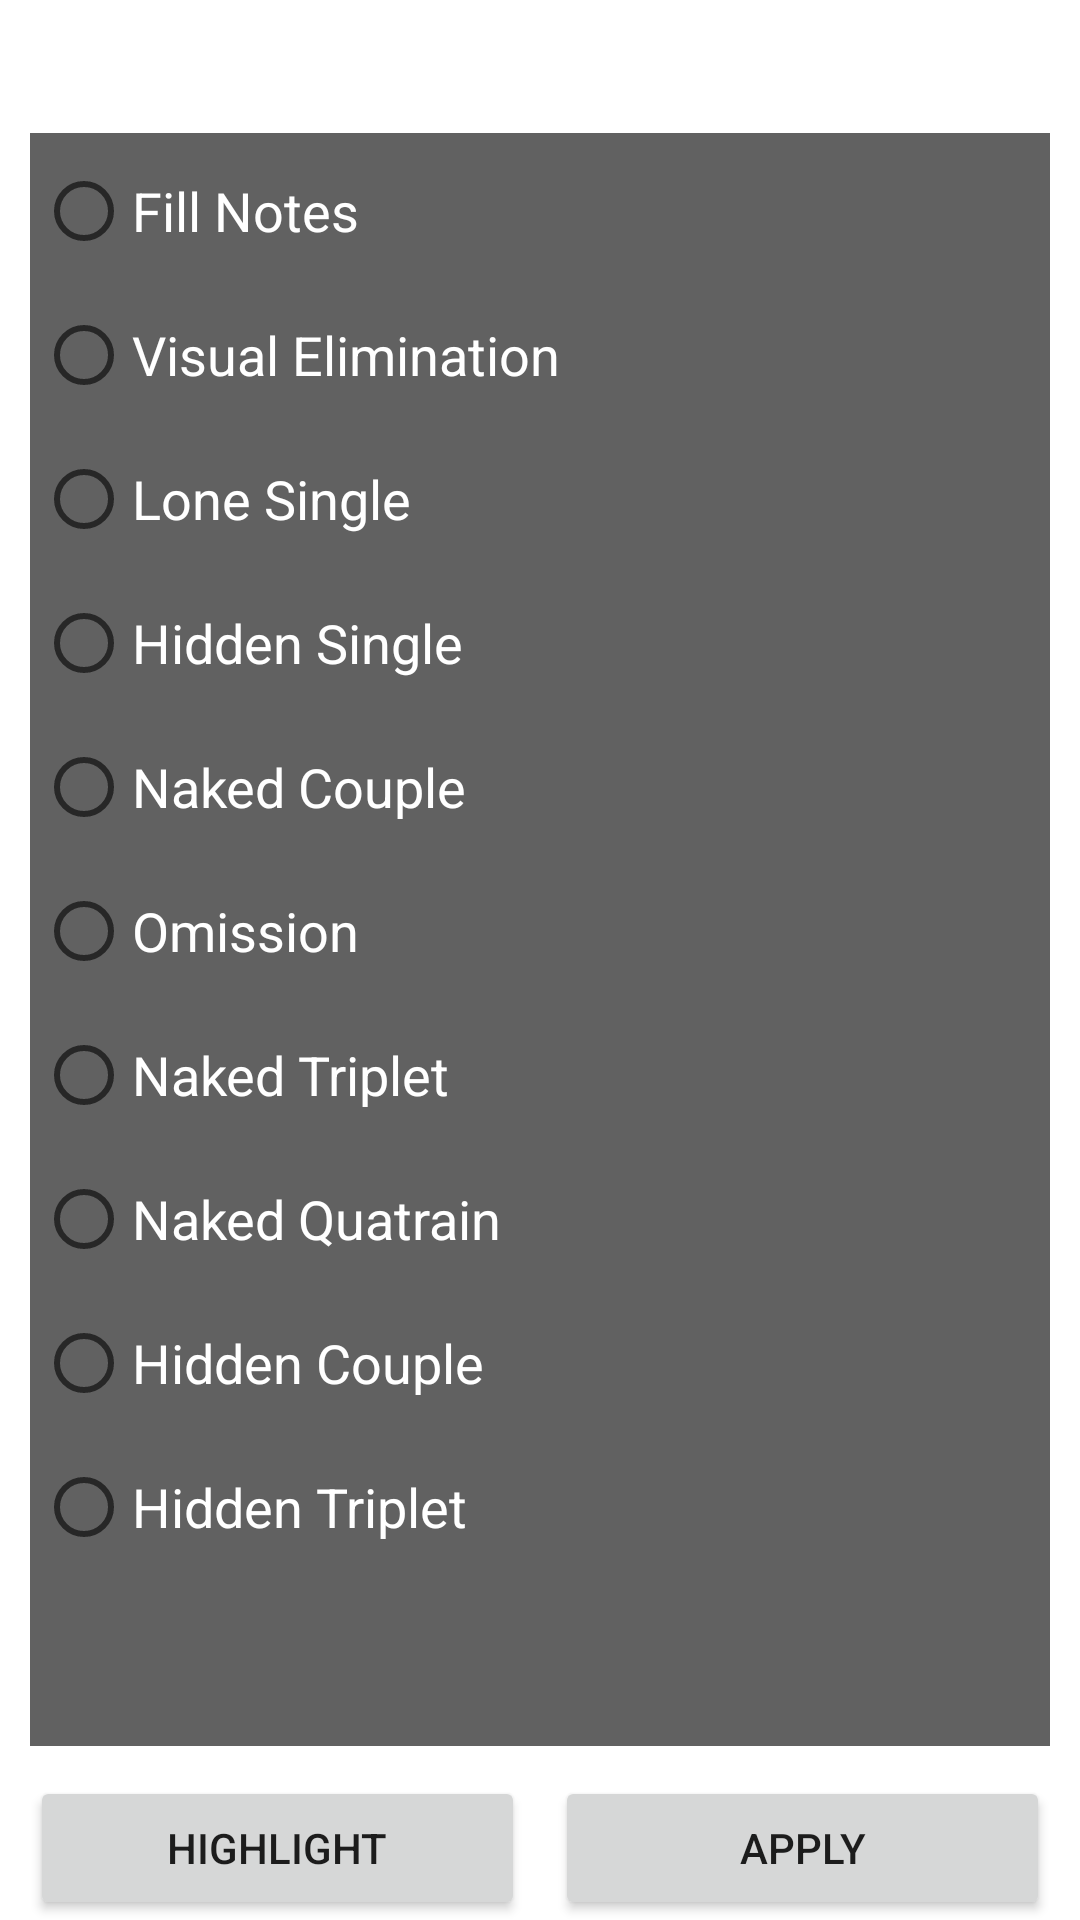

The Android layout XML behind this screen, and the referenced resources:
<!-- AndroidManifest.xml: application theme Theme.SmartSudoku -->
<!-- res/layout/fragment_algorithms.xml -->
<?xml version="1.0" encoding="utf-8"?>
<androidx.constraintlayout.widget.ConstraintLayout xmlns:android="http://schemas.android.com/apk/res/android"
    xmlns:app="http://schemas.android.com/apk/res-auto"
    xmlns:tools="http://schemas.android.com/tools"
    android:layout_width="match_parent"
    android:layout_height="match_parent">

    <TextView
        android:id="@+id/algText"
        android:layout_width="wrap_content"
        android:layout_height="wrap_content"
        android:layout_marginTop="10dp"
        android:text="Choose an algorithm to highlight or apply"
        android:textAppearance="@style/TextAppearance.AppCompat.Medium"
        android:textColor="@color/white"
        android:textStyle="normal"
        app:layout_constraintEnd_toEndOf="parent"
        app:layout_constraintStart_toStartOf="parent"
        app:layout_constraintTop_toTopOf="parent" />

    <ScrollView
        android:layout_width="match_parent"
        android:layout_height="0dp"
        android:layout_marginLeft="10dp"
        android:layout_marginTop="10dp"
        android:layout_marginRight="10dp"
        android:layout_marginBottom="10dp"
        android:background="#616161"
        android:fadeScrollbars="false"
        android:paddingLeft="2dp"
        android:paddingTop="2dp"
        android:paddingRight="2dp"
        android:paddingBottom="2dp"
        android:scrollbarAlwaysDrawVerticalTrack="true"
        app:layout_constraintBottom_toTopOf="@id/algConfirm"
        app:layout_constraintEnd_toEndOf="parent"
        app:layout_constraintStart_toStartOf="parent"
        app:layout_constraintTop_toBottomOf="@id/algText">

        <RadioGroup
            android:id="@+id/algRadio"
            android:layout_width="match_parent"
            android:layout_height="wrap_content"
            android:saveEnabled="false">

            <RadioButton
                android:id="@+id/alg0"
                style="@style/Widget.AppCompat.CompoundButton.RadioButton"
                android:layout_width="match_parent"
                android:layout_height="wrap_content"
                android:text="Fill Notes"
                android:textAppearance="@style/TextAppearance.AppCompat.Medium"
                android:textColor="@color/white" />

            <RadioButton
                android:id="@+id/alg1"
                style="@style/Widget.AppCompat.CompoundButton.RadioButton"
                android:layout_width="match_parent"
                android:layout_height="wrap_content"
                android:text="Visual Elimination"
                android:textAppearance="@style/TextAppearance.AppCompat.Medium"
                android:textColor="@color/white" />

            <RadioButton
                android:id="@+id/alg2"
                style="@style/Widget.AppCompat.CompoundButton.RadioButton"
                android:layout_width="match_parent"
                android:layout_height="wrap_content"
                android:text="Lone Single"
                android:textAppearance="@style/TextAppearance.AppCompat.Medium"
                android:textColor="@color/white" />

            <RadioButton
                android:id="@+id/alg3"
                style="@style/Widget.AppCompat.CompoundButton.RadioButton"
                android:layout_width="match_parent"
                android:layout_height="wrap_content"
                android:text="Hidden Single"
                android:textAppearance="@style/TextAppearance.AppCompat.Medium"
                android:textColor="@color/white" />

            <RadioButton
                android:id="@+id/alg4"
                style="@style/Widget.AppCompat.CompoundButton.RadioButton"
                android:layout_width="match_parent"
                android:layout_height="wrap_content"
                android:text="Naked Couple"
                android:textAppearance="@style/TextAppearance.AppCompat.Medium"
                android:textColor="@color/white" />

            <RadioButton
                android:id="@+id/alg5"
                style="@style/Widget.AppCompat.CompoundButton.RadioButton"
                android:layout_width="match_parent"
                android:layout_height="wrap_content"
                android:text="Omission"
                android:textAppearance="@style/TextAppearance.AppCompat.Medium"
                android:textColor="@color/white" />

            <RadioButton
                android:id="@+id/alg6"
                style="@style/Widget.AppCompat.CompoundButton.RadioButton"
                android:layout_width="match_parent"
                android:layout_height="wrap_content"
                android:text="Naked Triplet"
                android:textAppearance="@style/TextAppearance.AppCompat.Medium"
                android:textColor="@color/white" />

            <RadioButton
                android:id="@+id/alg7"
                style="@style/Widget.AppCompat.CompoundButton.RadioButton"
                android:layout_width="match_parent"
                android:layout_height="wrap_content"
                android:text="Naked Quatrain"
                android:textAppearance="@style/TextAppearance.AppCompat.Medium"
                android:textColor="@color/white" />

            <RadioButton
                android:id="@+id/alg8"
                style="@style/Widget.AppCompat.CompoundButton.RadioButton"
                android:layout_width="match_parent"
                android:layout_height="wrap_content"
                android:text="Hidden Couple"
                android:textAppearance="@style/TextAppearance.AppCompat.Medium"
                android:textColor="@color/white" />

            <RadioButton
                android:id="@+id/alg9"
                style="@style/Widget.AppCompat.CompoundButton.RadioButton"
                android:layout_width="match_parent"
                android:layout_height="wrap_content"
                android:text="Hidden Triplet"
                android:textAppearance="@style/TextAppearance.AppCompat.Medium"
                android:textColor="@color/white" />

        </RadioGroup>
    </ScrollView>

    <LinearLayout
        android:id="@+id/algConfirm"
        android:layout_width="match_parent"
        android:layout_height="wrap_content"
        android:layout_marginStart="10dp"
        android:layout_marginEnd="10dp"
        android:orientation="horizontal"
        app:layout_constraintBottom_toBottomOf="parent"
        app:layout_constraintEnd_toEndOf="parent"
        app:layout_constraintStart_toStartOf="parent">

        <Button
            android:id="@+id/algHighlight"
            android:layout_width="match_parent"
            android:layout_height="wrap_content"
            android:layout_marginRight="5dp"
            android:layout_weight="1"
            android:text="Highlight" />

        <Button
            android:id="@+id/algApply"
            android:layout_width="match_parent"
            android:layout_height="wrap_content"
            android:layout_marginLeft="5dp"
            android:layout_weight="1"
            android:text="Apply" />
    </LinearLayout>

</androidx.constraintlayout.widget.ConstraintLayout>
<!-- resources referenced by this layout -->
<resources>
  <style name="Theme.SmartSudoku" parent="Theme.MaterialComponents.DayNight.DarkActionBar">
          
          <item name="colorPrimary">@color/purple_500</item>
          <item name="colorPrimaryVariant">@color/purple_700</item>
          <item name="colorOnPrimary">@color/white</item>
          
          <item name="colorSecondary">@color/teal_200</item>
          <item name="colorSecondaryVariant">@color/teal_700</item>
          <item name="colorOnSecondary">@color/black</item>
          
          <item name="android:statusBarColor">?attr/colorPrimaryVariant</item>
          
      </style>
  <!-- not gathered from this repository: default colours our renderer supplied (Android Studio template values) -->
  <color name="purple_500">#FF6200EE</color>
  <color name="purple_700">#FF3700B3</color>
  <color name="teal_200">#FF03DAC5</color>
  <color name="teal_700">#FF018786</color>
  <color name="black">#FF000000</color>
  <color name="white">#FFFFFFFF</color>
</resources>
